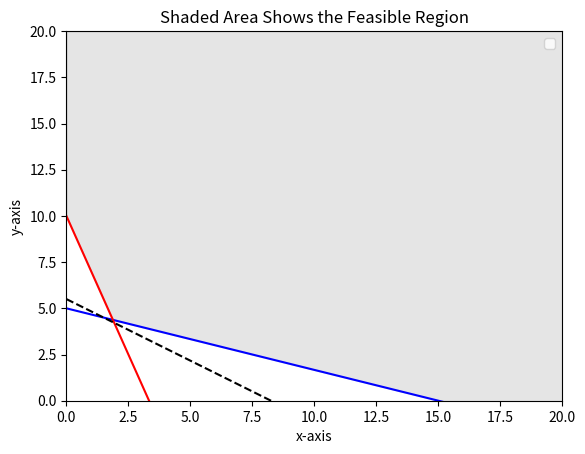
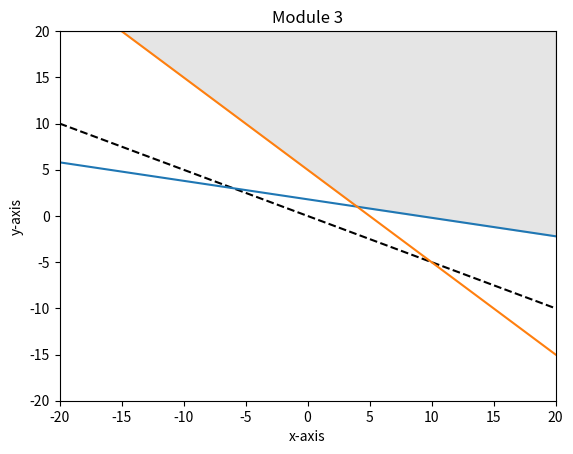

Recreate these plots in Python, in order.
# MSPA 400 Session #3 Python Module #3

# Reading assignment:  Investigate the Canopy Doc Manager.  Review the portion 
# dealing with Matplotlib.  Review the gallery and the code used.

# Module #3 objectives: 1) plot inequalities, 2) show feasible regions, and 
# 3) solve a linear programming problem.

import matplotlib.pyplot 
from matplotlib.pyplot import *
import numpy 
from numpy import *

# This is a minimization problem. One objective is to demonstrate plotting an 
# unbounded region.  There are four inequalities: x+3y >= 15, 3x+y >= 10,
# x >= 0, y >= 0. One inequality and the objective function have been
# modified for this module. The objective function is z = 2x+3y.  The feasible
# region will be graphed and filled.  Matrix methods will be used to evaluate
# the objective function at each corner.

x= arange(0,20.1,0.1)
y0= arange(0,20.1,0.1)
y1= 10.0-3.0*x
y2= 5.0-x/3.0
# The definition of y3 will allow filling the unbounded region in the plot.
y3= 20+0.0*x
# The filling will be between y3 and the maximum of y1 and y2.  Need to define 
# a new array y4 which will be that maximum.

y4=[0]*len(x)
for k in range(0,len(x)):
    if y1[k] >= y2[k]:
        y4[k]=y1[k]
    if y2[k] > y1[k]:
        y4[k]=y2[k]

# This is the objective function plotted for illustration.
y5= 5.5-2.0*x/3.0

# Plot limits must be set for the graph.
xlim(0,20)
ylim(0,20)

# Plot axes need to be labled,title specified and legend shown.
xlabel('x-axis')
ylabel('y-axis')
title('Shaded Area Shows the Feasible Region')

plot(x,y2,color='b')
plot(x,y1,color='r')

# This next step shows how to plot a line using different symbols.
plot(x,y5,'k--')
print ('Note that the dashed line passes through the optimum point')

# The order of entry of labels in the plt.legend statement must follow
# the order of the plt.plot statements to match colors.

legend(['x+3y >= 15','3x+y >= 10', '16.5 = 2x+3y'], 'best')

fill_between(x,y3,y4, color='grey',alpha=0.2)
show()

# Corner points for evaluation using the objective function.
x= [0, 1.5, 15]
y= [10, 4.5, 0]

# This next step shows how to use matrix calculations to evaluate
# the objective function at each corner point and find the maximum.

obj= matrix([2.0,3.0])
obj= transpose(obj)
corners= matrix([x,y])
corners= transpose(corners)
result= dot(corners,obj)
print ('Value of Objective Function at Each Corner Point\n'), result

# Exercise: Using the matrix methods shown above, verify the calculations
# in Lial Section 4.3 Example 1.  Compare your code to the answer sheet.   

figure()

x= arange(-20,20.1,0.1)
y0= arange(-20,20.1,0.1)
y1= (-1/5)*x + (9/5)
y2= -x + 5

#set boundary with y3
y3= 20+0.0*x

#objective function
y= -x/2

y4=[0]*len(x)
for k in range(0,len(x)):
    if y1[k] > y2[k]:
        y4[k]=y1[k]
    if y2[k] > y1[k]:
        y4[k]=y2[k]

# Plot limits must be set for the graph.
xlim(-20,20)
ylim(-20,20)

# Plot axes need to be labled,title specified and legend shown.
xlabel('x-axis')
ylabel('y-axis')
title('Module 3')

# This next step shows how to plot a line using different symbols.
plot(x,y,'k--')
plot(x,y1)
plot(x,y2)

fill_between(x,y3,y4, color='grey',alpha=0.2)
show()